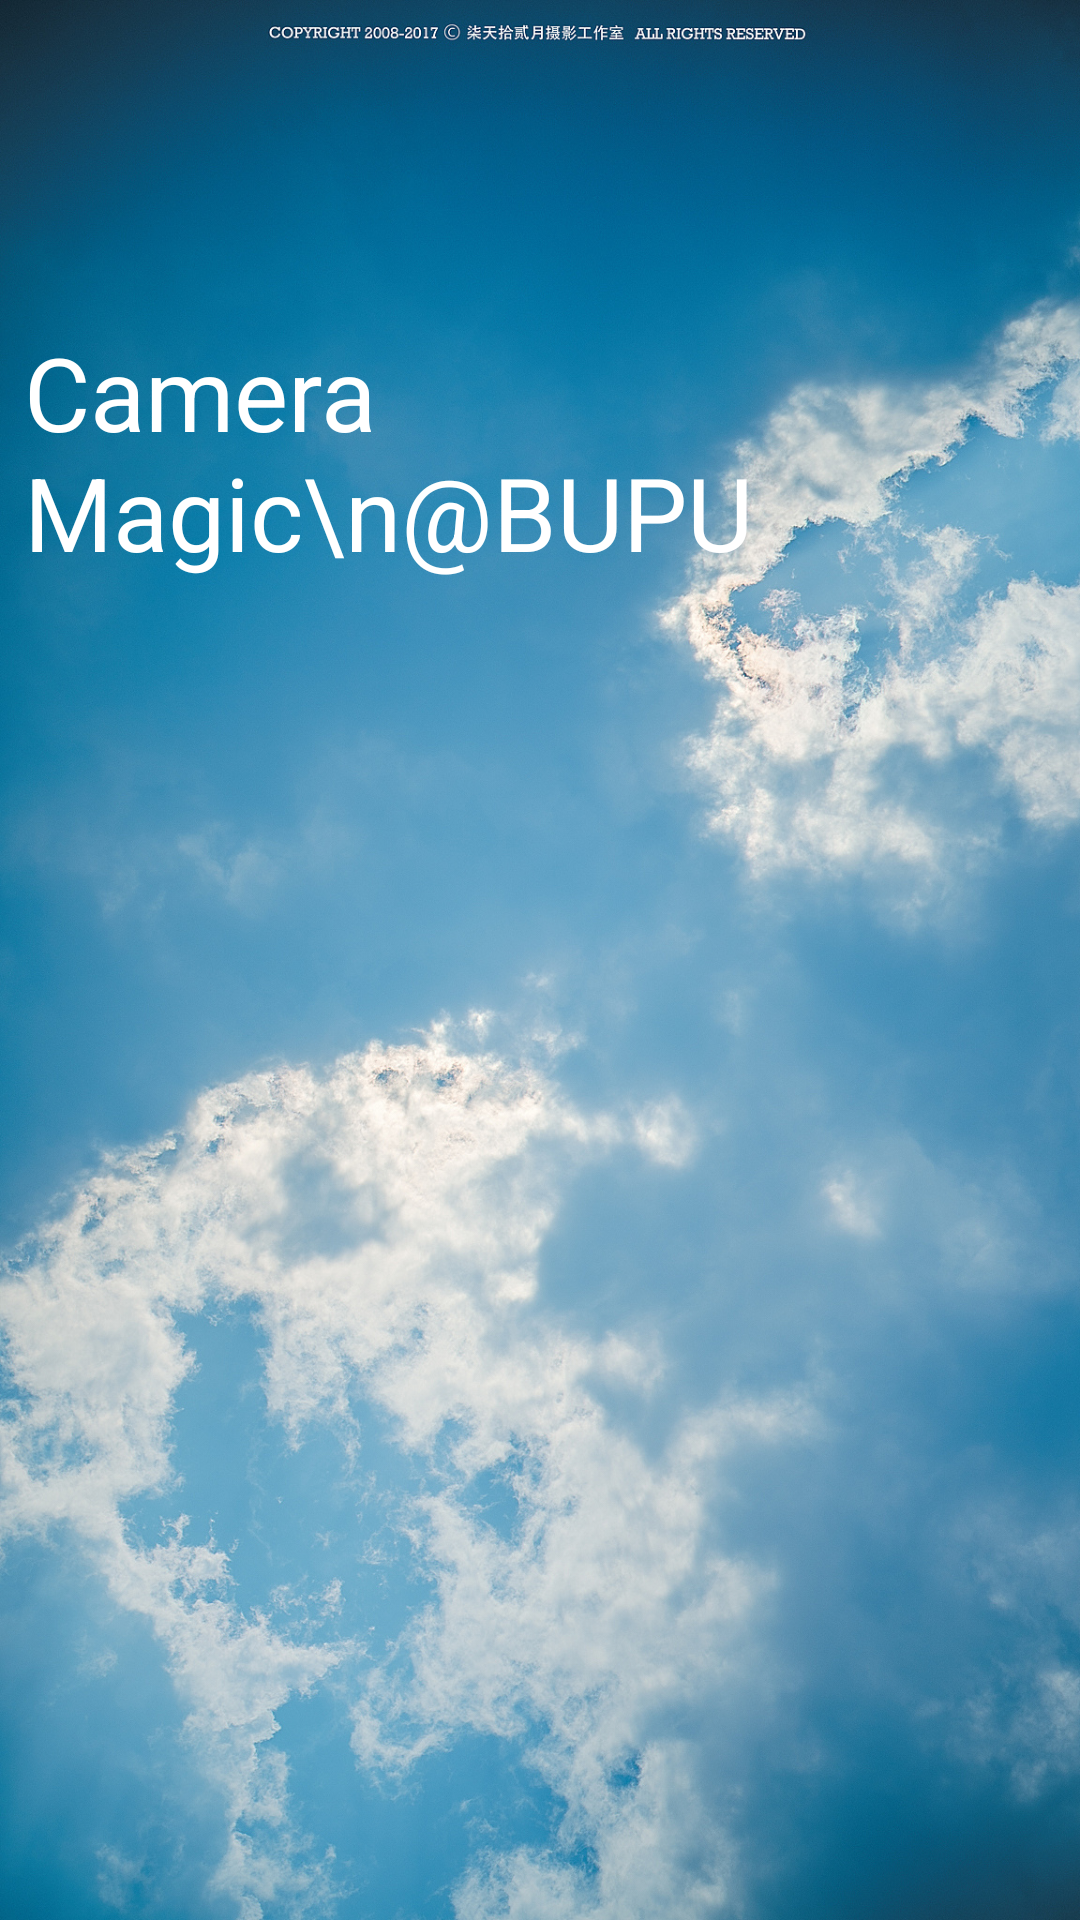

This screen was rendered from an Android layout file. Write that file and the resources it references.
<!-- AndroidManifest.xml: activity theme Theme.AppCompat.NoActionBar -->
<!-- res/layout/activity_welcome.xml -->
<?xml version="1.0" encoding="utf-8"?>
<RelativeLayout xmlns:android="http://schemas.android.com/apk/res/android"
                xmlns:tools="http://schemas.android.com/tools"
                android:id="@+id/layoutWelcome"
                android:layout_width="match_parent"
                android:layout_height="match_parent"
                android:background="@drawable/welcome"
                tools:context=".WelcomeActivity">
    <TextView
        android:id="@+id/to_Main"
        android:layout_width="268dp"
        android:layout_height="wrap_content"
        android:layout_alignParentStart="true"
        android:layout_alignParentLeft="true"
        android:layout_alignParentTop="true"
        android:layout_marginStart="8dp"
        android:layout_marginLeft="8dp"
        android:layout_marginTop="108dp"
        android:background="#0000"
        android:text="Camera Magic\n@BUPU"
        android:textColor="#FFFFFF"
        android:textSize="34dp" />
</RelativeLayout>
<!-- resources referenced by this layout -->
<resources>
  <!-- drawable welcome: jpg bitmap (drawable, 787989 bytes) -->
</resources>
